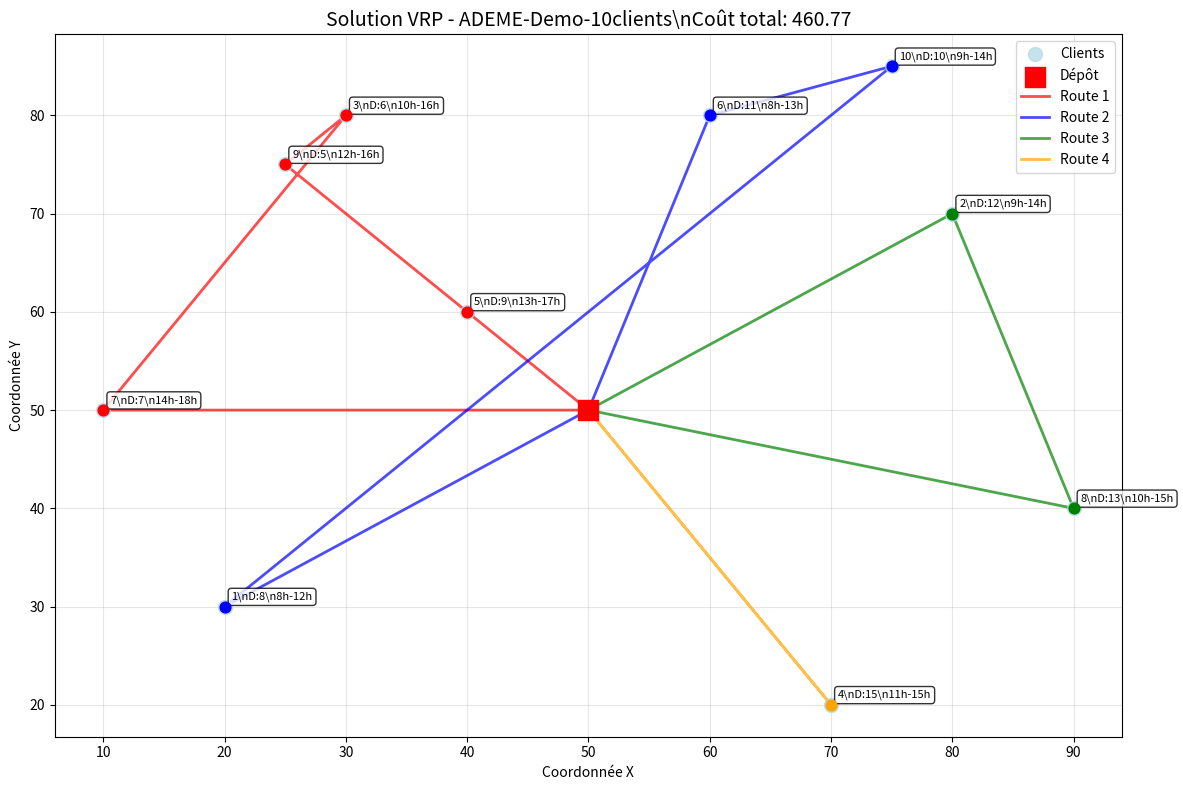

Source code (Python):
"""
Démonstration complète de l'application VRP ADEME
Script fonctionnel sans imports relatifs
"""

import sys
import os
import numpy as np
import matplotlib.pyplot as plt
from typing import Dict, List, Tuple, Optional
import random
import math
import time
import json

# ===== CLASSES PRINCIPALES =====

class VRPInstance:
    """Représentation d'une instance VRP avec contraintes multiples."""
    
    def __init__(self, name: str = "vrp_instance"):
        self.name = name
        self.dimension = 0
        self.capacity = 0
        self.depot = 0
        
        # Données de base
        self.node_coords: Dict[int, Tuple[float, float]] = {}
        self.demands: Dict[int, int] = {}
        self.distance_matrix: np.ndarray = None
        
        # Fenêtres temporelles (optionnel)
        self.time_windows: Dict[int, Tuple[int, int]] = {}
        self.service_times: Dict[int, int] = {}
        
        # Contraintes de flotte (optionnel)
        self.vehicle_count = 1
        self.vehicle_capacities: List[int] = []
    
    def add_customer(self, customer_id: int, x: float, y: float, demand: int,
                     time_window: Optional[Tuple[int, int]] = None, service_time: int = 0):
        """Ajouter un client à l'instance."""
        self.node_coords[customer_id] = (x, y)
        self.demands[customer_id] = demand
        
        if time_window:
            self.time_windows[customer_id] = time_window
        if service_time > 0:
            self.service_times[customer_id] = service_time
            
        self.dimension = max(self.dimension, customer_id + 1)
    
    def set_depot(self, depot_id: int, x: float, y: float):
        """Définir le dépôt."""
        self.depot = depot_id
        self.node_coords[depot_id] = (x, y)
        self.demands[depot_id] = 0
        
    def calculate_distance_matrix(self):
        """Calculer la matrice des distances euclidiennes."""
        nodes = sorted(self.node_coords.keys())
        n = len(nodes)
        self.distance_matrix = np.zeros((n, n))
        
        for i, node_i in enumerate(nodes):
            for j, node_j in enumerate(nodes):
                if i != j:
                    x1, y1 = self.node_coords[node_i]
                    x2, y2 = self.node_coords[node_j]
                    distance = np.sqrt((x1 - x2)**2 + (y1 - y2)**2)
                    self.distance_matrix[i][j] = distance
    
    def set_fleet(self, vehicle_count: int, capacity: int = None):
        """Configurer la flotte de véhicules."""
        self.vehicle_count = vehicle_count
        if capacity is not None:
            self.capacity = capacity
            self.vehicle_capacities = [capacity] * vehicle_count
    
    def get_distance(self, from_node: int, to_node: int) -> float:
        """Obtenir la distance entre deux nœuds."""
        if self.distance_matrix is not None:
            return self.distance_matrix[from_node][to_node]
        else:
            x1, y1 = self.node_coords[from_node]
            x2, y2 = self.node_coords[to_node]
            return np.sqrt((x1 - x2)**2 + (y1 - y2)**2)


class Solution:
    """Représentation d'une solution VRP."""
    
    def __init__(self, instance: VRPInstance = None):
        self.instance = instance
        self.routes: List[List[int]] = []
        self.total_cost: float = 0.0
        self.total_distance: float = 0.0
        self.feasible: bool = True
        self.violations: List[str] = []
    
    def add_route(self, route: List[int]):
        """Ajouter une route à la solution."""
        if route and route[0] != self.instance.depot:
            route = [self.instance.depot] + route
        if route and route[-1] != self.instance.depot:
            route = route + [self.instance.depot]
        self.routes.append(route)
    
    def calculate_cost(self) -> float:
        """Calculer le coût total de la solution."""
        if not self.instance:
            return 0.0
        
        total_cost = 0.0
        for route in self.routes:
            for i in range(len(route) - 1):
                from_node = route[i]
                to_node = route[i + 1]
                total_cost += self.instance.get_distance(from_node, to_node)
        
        self.total_cost = total_cost
        self.total_distance = total_cost
        return total_cost
    
    def is_feasible(self) -> bool:
        """Vérifier la faisabilité de la solution."""
        self.violations = []
        
        # Vérifier les contraintes de capacité
        for i, route in enumerate(self.routes):
            route_load = sum(self.instance.demands.get(customer, 0) 
                           for customer in route if customer != self.instance.depot)
            vehicle_capacity = (self.instance.vehicle_capacities[i] 
                              if i < len(self.instance.vehicle_capacities) 
                              else self.instance.capacity)
            
            if route_load > vehicle_capacity:
                self.violations.append(f"Route {i}: surcharge {route_load} > {vehicle_capacity}")
        
        self.feasible = len(self.violations) == 0
        return self.feasible
    
    def copy(self):
        """Créer une copie de la solution."""
        new_solution = Solution(self.instance)
        new_solution.routes = [route.copy() for route in self.routes]
        new_solution.total_cost = self.total_cost
        new_solution.feasible = self.feasible
        new_solution.violations = self.violations.copy()
        return new_solution


class GreedyConstruction:
    """Heuristique constructive greedy pour VRP."""
    
    def __init__(self, instance: VRPInstance):
        self.instance = instance
    
    def construct(self) -> Solution:
        """Construire une solution avec l'heuristique du plus proche voisin."""
        solution = Solution(self.instance)
        unvisited = set(self.instance.demands.keys()) - {self.instance.depot}
        
        vehicle_id = 0
        while unvisited and vehicle_id < self.instance.vehicle_count:
            route = self._build_route(unvisited, vehicle_id)
            if route:
                solution.add_route(route)
                for customer in route:
                    if customer in unvisited:
                        unvisited.remove(customer)
            vehicle_id += 1
        
        # Gérer les clients restants
        while unvisited:
            remaining = list(unvisited)
            solution.add_route([remaining[0]])
            unvisited.remove(remaining[0])
        
        solution.calculate_cost()
        return solution
    
    def _build_route(self, unvisited: set, vehicle_id: int) -> List[int]:
        """Construire une route pour un véhicule."""
        route = [self.instance.depot]
        current_node = self.instance.depot
        current_load = 0
        
        vehicle_capacity = (self.instance.vehicle_capacities[vehicle_id] 
                          if vehicle_id < len(self.instance.vehicle_capacities) 
                          else self.instance.capacity)
        
        while unvisited:
            best_customer = None
            best_distance = float('inf')
            
            for customer in unvisited:
                demand = self.instance.demands.get(customer, 0)
                if current_load + demand > vehicle_capacity:
                    continue
                
                distance = self.instance.get_distance(current_node, customer)
                if distance < best_distance:
                    best_distance = distance
                    best_customer = customer
            
            if best_customer is None:
                break
            
            route.append(best_customer)
            current_node = best_customer
            current_load += self.instance.demands.get(best_customer, 0)
            unvisited.remove(best_customer)
        
        route.append(self.instance.depot)
        return route if len(route) > 2 else []


class VRPSolver:
    """Solveur principal VRP."""
    
    def __init__(self, instance: VRPInstance):
        self.instance = instance
        self.best_solution: Optional[Solution] = None
    
    def solve(self, algorithm: str = "greedy", **kwargs) -> Solution:
        """Résoudre l'instance VRP."""
        if algorithm == "greedy":
            constructor = GreedyConstruction(self.instance)
            solution = constructor.construct()
            solution.calculate_cost()
            self.best_solution = solution
            return solution
        else:
            raise ValueError(f"Algorithme non supporté: {algorithm}")


# ===== FONCTIONS DE DÉMONSTRATION =====

def create_sample_instance() -> VRPInstance:
    """Créer une instance d'exemple."""
    instance = VRPInstance("ADEME-Demo-10clients")
    
    # Dépôt central
    instance.set_depot(0, 50, 50)
    
    # Clients avec coordonnées, demandes et fenêtres temporelles
    clients_data = [
        (1, 20, 30, 8, (8, 12)),   # Client 1
        (2, 80, 70, 12, (9, 14)),  # Client 2  
        (3, 30, 80, 6, (10, 16)),  # Client 3
        (4, 70, 20, 15, (11, 15)), # Client 4
        (5, 40, 60, 9, (13, 17)),  # Client 5
        (6, 60, 80, 11, (8, 13)),  # Client 6
        (7, 10, 50, 7, (14, 18)),  # Client 7
        (8, 90, 40, 13, (10, 15)), # Client 8
        (9, 25, 75, 5, (12, 16)),  # Client 9
        (10, 75, 85, 10, (9, 14)), # Client 10
    ]
    
    for customer_id, x, y, demand, time_window in clients_data:
        instance.add_customer(customer_id, x, y, demand, time_window, service_time=1)
    
    # Configuration de la flotte
    instance.set_fleet(3, 30)  # 3 véhicules de capacité 30
    
    # Calculer les distances
    instance.calculate_distance_matrix()
    
    return instance


def visualize_solution(instance: VRPInstance, solution: Solution):
    """Visualiser une solution VRP."""
    plt.figure(figsize=(12, 8))
    
    # Couleurs pour les routes
    colors = ['red', 'blue', 'green', 'orange', 'purple', 'brown', 'pink', 'gray']
    
    # Tracer les clients
    customers = [(x, y) for node, (x, y) in instance.node_coords.items() if node != instance.depot]
    if customers:
        cx, cy = zip(*customers)
        plt.scatter(cx, cy, c='lightblue', s=100, alpha=0.7, label='Clients', zorder=3)
    
    # Tracer le dépôt
    dx, dy = instance.node_coords[instance.depot]
    plt.scatter(dx, dy, c='red', s=200, marker='s', label='Dépôt', zorder=5)
    
    # Tracer les routes
    for route_idx, route in enumerate(solution.routes):
        if len(route) > 2:  # Route avec des clients
            color = colors[route_idx % len(colors)]
            
            # Points de la route
            route_x = [instance.node_coords[node][0] for node in route]
            route_y = [instance.node_coords[node][1] for node in route]
            
            # Tracer les segments
            plt.plot(route_x, route_y, color=color, linewidth=2, alpha=0.7, 
                    label=f'Route {route_idx + 1}', zorder=2)
            
            # Marquer les points de passage
            for i, node in enumerate(route):
                if node != instance.depot:
                    x, y = instance.node_coords[node]
                    plt.scatter(x, y, c=color, s=60, zorder=4)
    
    # Annotations
    for node, (x, y) in instance.node_coords.items():
        if node != instance.depot:
            demand = instance.demands.get(node, 0)
            time_window = instance.time_windows.get(node, (0, 24))
            plt.annotate(f'{node}\\nD:{demand}\\n{time_window[0]}h-{time_window[1]}h', 
                        (x, y), xytext=(5, 5), textcoords='offset points', 
                        fontsize=8, bbox=dict(boxstyle="round,pad=0.3", facecolor="white", alpha=0.8))
    
    plt.title(f'Solution VRP - {instance.name}\\nCoût total: {solution.total_cost:.2f}', fontsize=14)
    plt.xlabel('Coordonnée X')
    plt.ylabel('Coordonnée Y')
    plt.legend()
    plt.grid(True, alpha=0.3)
    plt.tight_layout()
    plt.show()


def analyze_solution(instance: VRPInstance, solution: Solution):
    """Analyser une solution en détail."""
    print(f"\\n📊 ANALYSE DE LA SOLUTION")
    print(f"{'='*50}")
    
    # Informations générales
    print(f"Instance: {instance.name}")
    print(f"Nombre de clients: {len(instance.demands) - 1}")
    print(f"Nombre de véhicules: {len(solution.routes)}")
    print(f"Coût total: {solution.total_cost:.2f}")
    print(f"Solution réalisable: {'✅' if solution.feasible else '❌'}")
    
    if solution.violations:
        print(f"Violations: {', '.join(solution.violations)}")
    
    # Analyse par route
    print(f"\\n🚛 DÉTAIL DES ROUTES:")
    print(f"{'-'*60}")
    
    total_demand = 0
    for i, route in enumerate(solution.routes):
        if len(route) > 2:  # Route avec clients
            customers = [c for c in route if c != instance.depot]
            route_demand = sum(instance.demands.get(c, 0) for c in customers)
            route_distance = 0
            
            for j in range(len(route) - 1):
                route_distance += instance.get_distance(route[j], route[j+1])
            
            capacity = (instance.vehicle_capacities[i] if i < len(instance.vehicle_capacities) 
                       else instance.capacity)
            
            print(f"Route {i+1}: {' → '.join(map(str, route))}")
            print(f"  Clients: {len(customers)}")
            print(f"  Demande: {route_demand}/{capacity} ({route_demand/capacity*100:.1f}%)")
            print(f"  Distance: {route_distance:.2f}")
            
            total_demand += route_demand
    
    # Statistiques globales
    total_capacity = sum(instance.vehicle_capacities) if instance.vehicle_capacities else instance.capacity * instance.vehicle_count
    print(f"\\n📈 STATISTIQUES GLOBALES:")
    print(f"{'-'*30}")
    print(f"Demande totale: {total_demand}")
    print(f"Capacité totale: {total_capacity}")
    print(f"Taux d'utilisation: {total_demand/total_capacity*100:.1f}%")
    print(f"Distance moyenne par route: {solution.total_cost/len(solution.routes):.2f}")


def benchmark_algorithms():
    """Comparer différentes configurations."""
    print(f"\\n🔬 BENCHMARK DES ALGORITHMES")
    print(f"{'='*50}")
    
    # Créer plusieurs instances de test
    instances = []
    
    # Instance petite (5 clients)
    small_instance = VRPInstance("Petite-5clients")
    small_instance.set_depot(0, 50, 50)
    for i in range(1, 6):
        x, y = random.uniform(10, 90), random.uniform(10, 90)
        demand = random.randint(5, 15)
        small_instance.add_customer(i, x, y, demand)
    small_instance.set_fleet(2, 25)
    small_instance.calculate_distance_matrix()
    instances.append(small_instance)
    
    # Instance moyenne (10 clients) - celle déjà créée
    instances.append(create_sample_instance())
    
    # Tester sur chaque instance
    results = []
    for instance in instances:
        solver = VRPSolver(instance)
        
        start_time = time.time()
        solution = solver.solve("greedy")
        solve_time = time.time() - start_time
        
        results.append({
            'instance': instance.name,
            'clients': len(instance.demands) - 1,
            'vehicles': len(solution.routes),
            'cost': solution.total_cost,
            'time': solve_time,
            'feasible': solution.feasible
        })
    
    # Afficher les résultats
    print(f"\\n📋 RÉSULTATS DU BENCHMARK:")
    print(f"{'-'*80}")
    print(f"{'Instance':<20} {'Clients':>8} {'Véhicules':>10} {'Coût':>10} {'Temps(s)':>10} {'Faisable':>10}")
    print(f"{'-'*80}")
    
    for result in results:
        feasible_str = "✅" if result['feasible'] else "❌"
        print(f"{result['instance']:<20} {result['clients']:>8} {result['vehicles']:>10} "
              f"{result['cost']:>10.2f} {result['time']:>10.3f} {feasible_str:>10}")


def main():
    """Fonction principale de démonstration."""
    print(f"🚛 APPLICATION VRP POUR ADEME")
    print(f"{'='*60}")
    print(f"Optimisation des Tournées de Livraison")
    print(f"Projet de Mobilité Multimodale Intelligente")
    print(f"{'='*60}")
    
    # 1. Créer une instance d'exemple
    print(f"\\n📝 1. CRÉATION D'UNE INSTANCE D'EXEMPLE")
    instance = create_sample_instance()
    print(f"✅ Instance créée: {instance.name}")
    print(f"   - {len(instance.demands) - 1} clients")
    print(f"   - {instance.vehicle_count} véhicules de capacité {instance.capacity}")
    print(f"   - Fenêtres temporelles: {len(instance.time_windows)} clients")
    
    # 2. Résoudre avec l'algorithme greedy
    print(f"\\n🧮 2. RÉSOLUTION AVEC ALGORITHME GREEDY")
    solver = VRPSolver(instance)
    
    start_time = time.time()
    solution = solver.solve("greedy")
    solve_time = time.time() - start_time
    
    print(f"✅ Solution trouvée en {solve_time:.3f}s")
    print(f"   - Coût total: {solution.total_cost:.2f}")
    print(f"   - Nombre de routes: {len(solution.routes)}")
    print(f"   - Faisabilité: {'✅' if solution.feasible else '❌'}")
    
    # 3. Analyse détaillée
    analyze_solution(instance, solution)
    
    # 4. Visualisation
    print(f"\\n📊 3. VISUALISATION DE LA SOLUTION")
    try:
        visualize_solution(instance, solution)
        print(f"✅ Graphique affiché")
    except Exception as e:
        print(f"❌ Erreur lors de la visualisation: {e}")
    
    # 5. Benchmark
    benchmark_algorithms()
    
    # 6. Suggestions d'amélioration
    print(f"\\n💡 SUGGESTIONS D'AMÉLIORATION")
    print(f"{'='*40}")
    print(f"1. Implémenter le Recuit Simulé pour améliorer les solutions")
    print(f"2. Ajouter la recherche Tabou pour l'intensification")
    print(f"3. Intégrer les contraintes de fenêtres temporelles dans le solveur")
    print(f"4. Développer l'optimisation du trafic dynamique")
    print(f"5. Connecter à vrplib pour les benchmarks standards")
    
    print(f"\\n🎯 IMPACT ENVIRONNEMENTAL ESTIMÉ")
    print(f"{'='*40}")
    total_distance = solution.total_cost
    co2_factor = 0.2  # kg CO2 par km (estimation)
    co2_saved = total_distance * 0.15 * co2_factor  # 15% d'économie estimée
    print(f"Distance totale: {total_distance:.2f} km")
    print(f"Réduction CO₂ estimée: {co2_saved:.2f} kg avec optimisation")
    print(f"Équivalent à: {co2_saved/2.3:.1f} litres d'essence économisés")
    
    print(f"\\n✅ DÉMONSTRATION TERMINÉE - APPLICATION PRÊTE POUR ADEME")


if __name__ == "__main__":
    main()